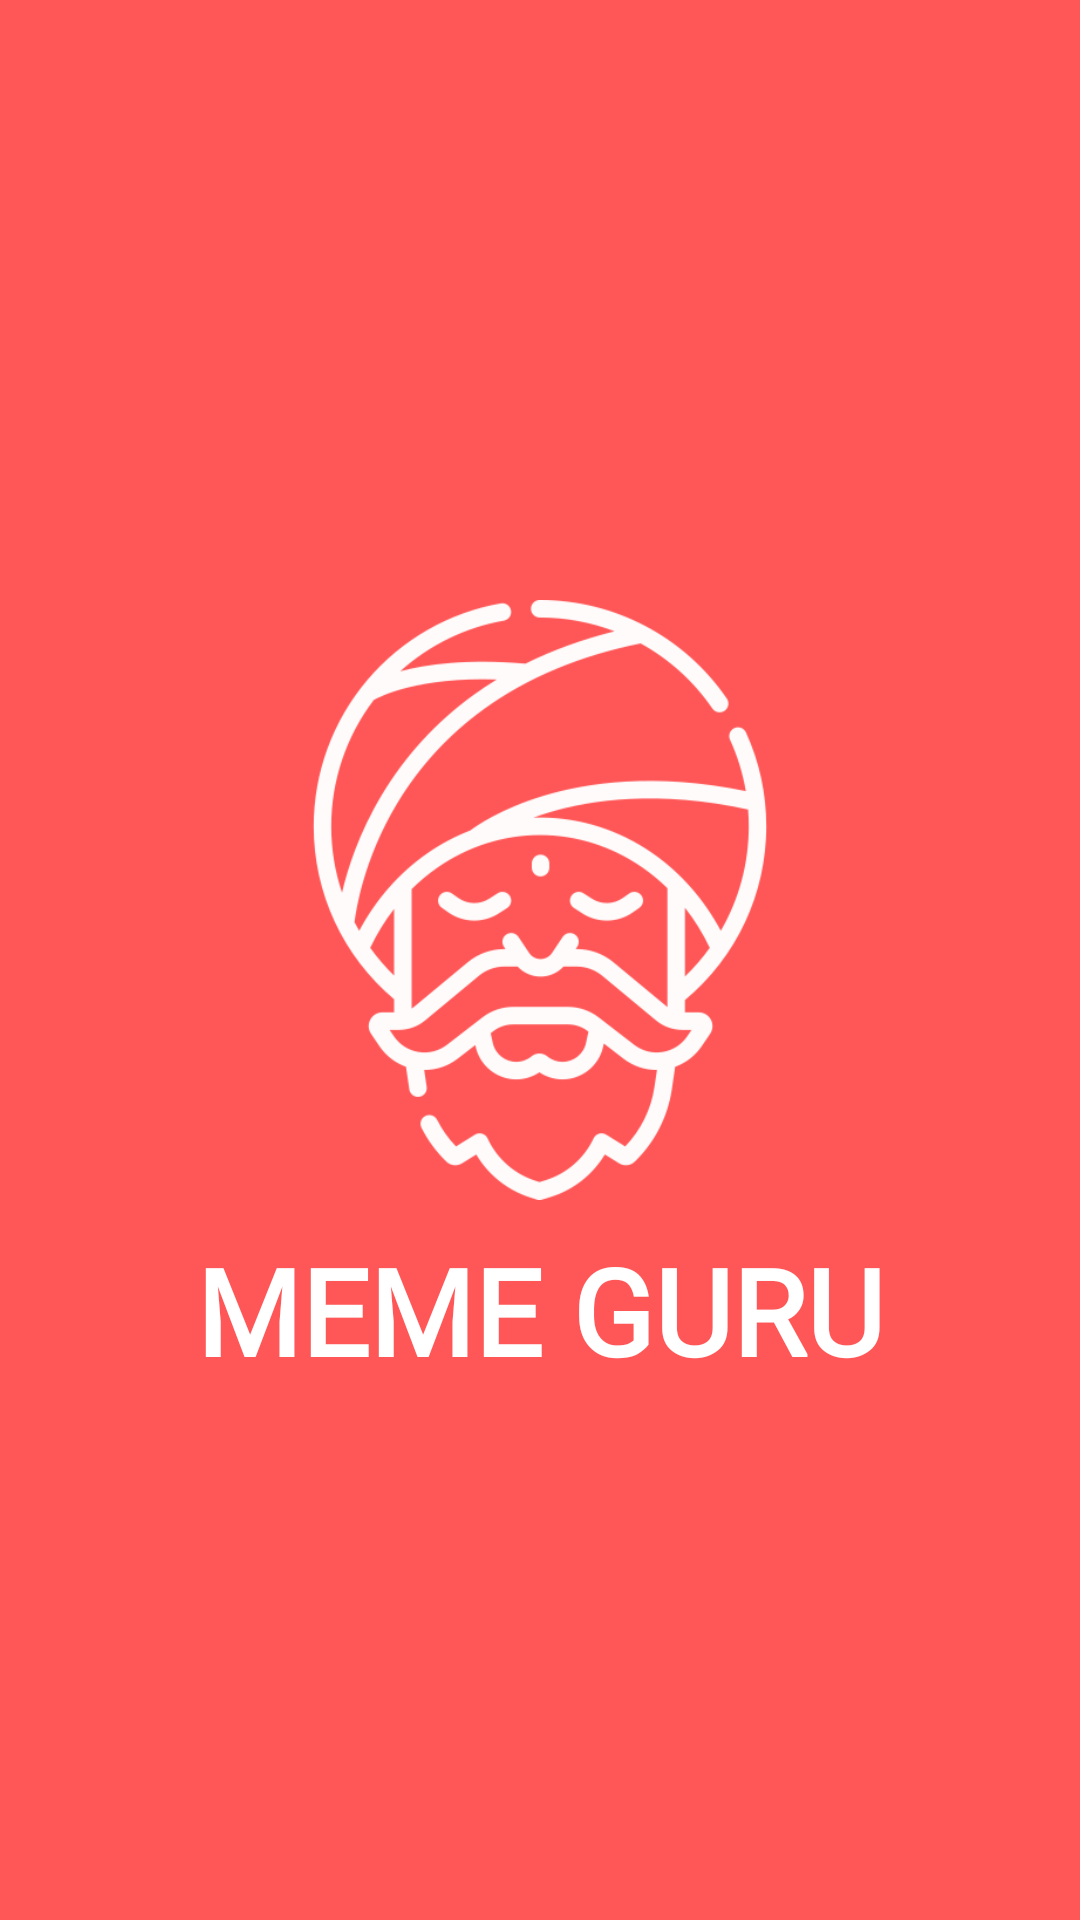

This screen was rendered from an Android layout file. Write that file and the resources it references.
<!-- AndroidManifest.xml: activity theme SplashTheme -->
<!-- res/layout/activity_splash.xml -->
<?xml version="1.0" encoding="utf-8"?>
<LinearLayout
    xmlns:android="http://schemas.android.com/apk/res/android"
    android:layout_width="match_parent"
    android:layout_height="match_parent"
    android:background="@color/colorBgSplash"
    android:orientation="vertical"
    >

 <ImageView
     android:layout_width="200dp"
     android:layout_height="200dp"
     android:src="@drawable/guru"
     android:layout_marginTop="200dp"
     android:layout_gravity="center">

 </ImageView>

    <TextView
        android:layout_width="match_parent"
        android:layout_height="wrap_content"
        android:layout_gravity="center"
        android:fontFamily="@font/balsamiqsans"
        android:layout_marginTop="10dp"

        android:text="@string/app_name"
        android:textAlignment="center"
        android:textColor="@color/colorText"
        android:textStyle="bold"
        android:textAllCaps="true"


        android:textSize="40sp">


    </TextView>

</LinearLayout>
<!-- resources referenced by this layout -->
<resources>
  <color name="colorBgSplash">#FF5757</color>
  <color name="colorText">#FFF</color>
  <!-- drawable guru: png bitmap (drawable, 36237 bytes) -->
  <string name="app_name">Meme Guru</string>
  <style name="SplashTheme" parent="Theme.AppCompat.Light.NoActionBar">
          
          <item name="colorPrimary">@color/colorPrimary</item>
          <item name="colorPrimaryDark">@color/colorBgSplash</item>
          <item name="colorAccent">@color/colorAccent</item>
      </style>
  <color name="colorPrimary">#6200EE</color>
  <color name="colorAccent">#03DAC5</color>
</resources>
